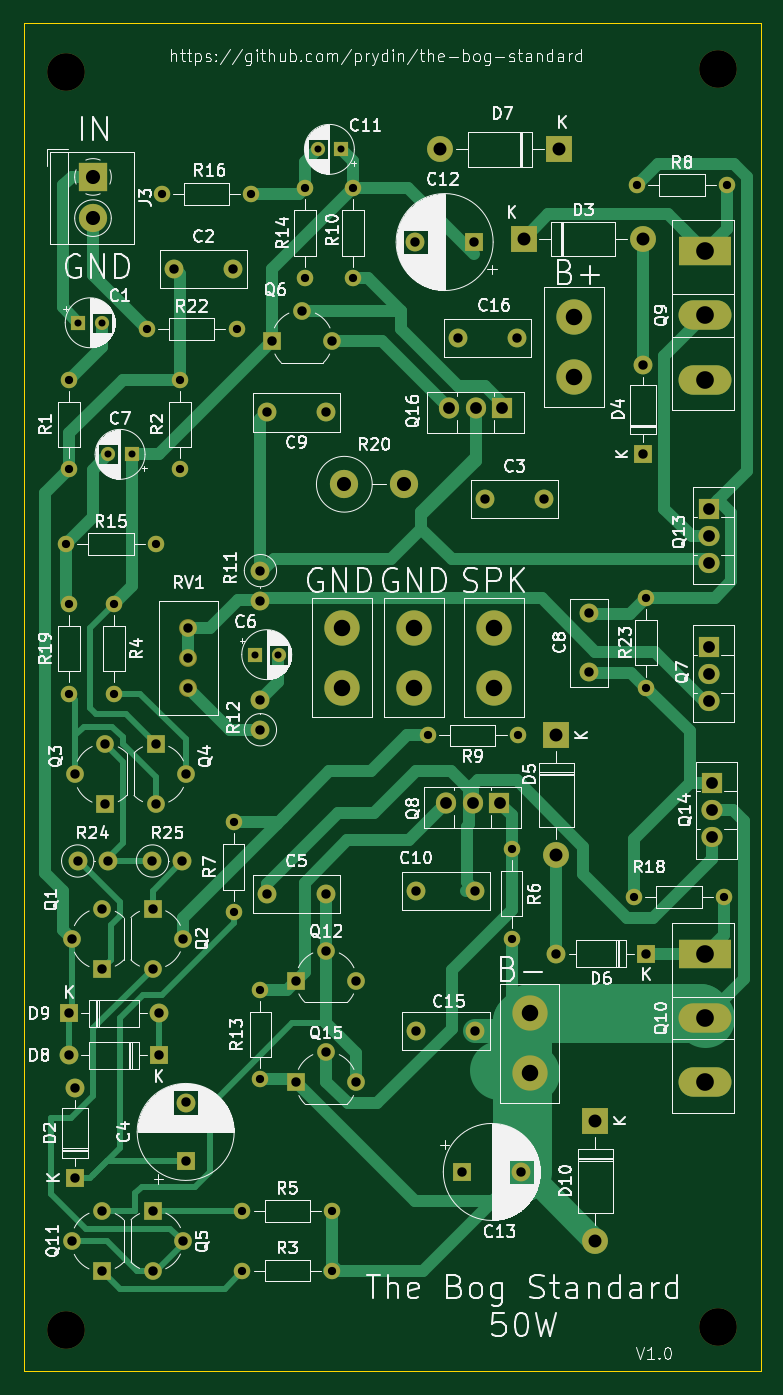
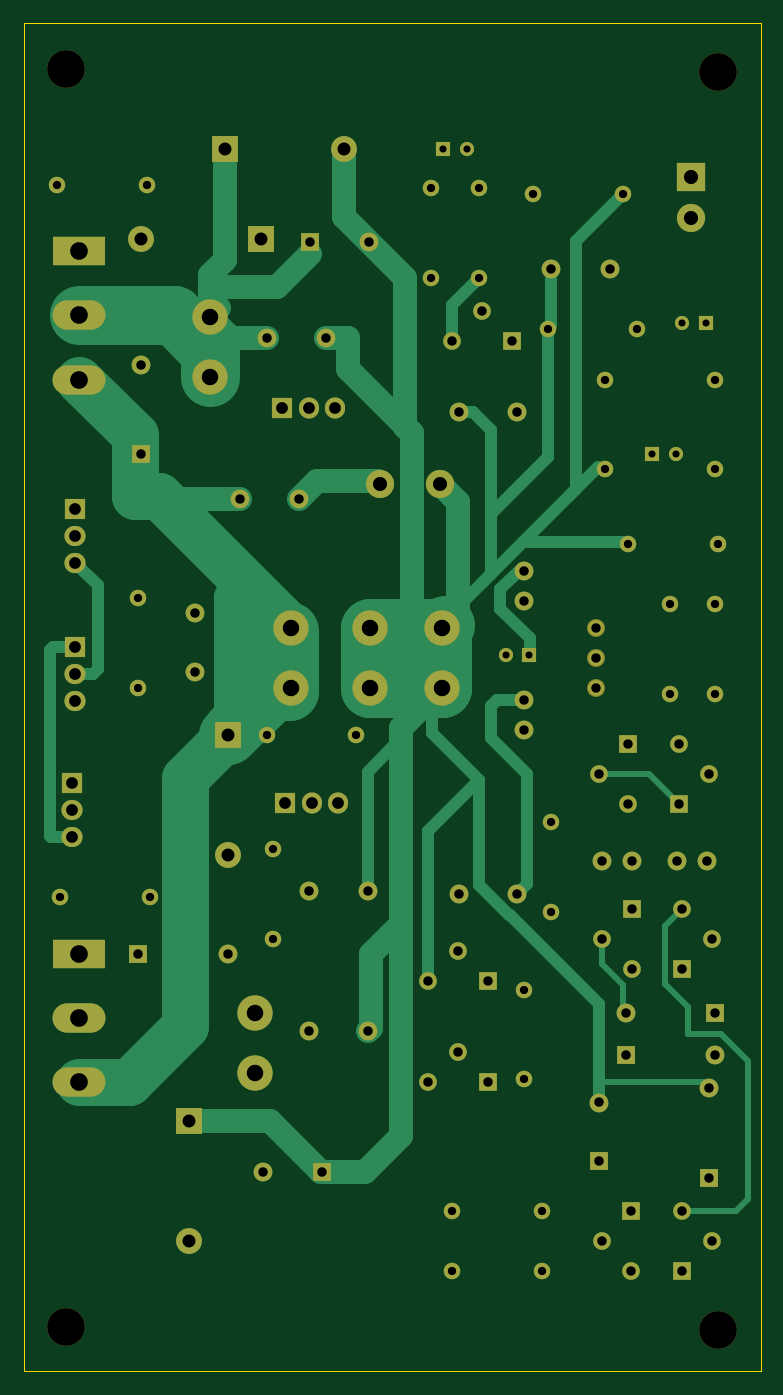
Circuit board: 11 layer files. Board 62.6 x 114.6 mm.
- bottom_copper: classab-amp-B_Cu.gbr (19653 bytes)
- bottom_mask: classab-amp-B_Mask.gbr (7122 bytes)
- paste: classab-amp-B_Paste.gbr (454 bytes)
- bottom_silk: classab-amp-B_Silkscreen.gbr (455 bytes)
- outline: classab-amp-Edge_Cuts.gbr (611 bytes)
- top_copper: classab-amp-F_Cu.gbr (26082 bytes)
- top_mask: classab-amp-F_Mask.gbr (7122 bytes)
- paste: classab-amp-F_Paste.gbr (454 bytes)
- top_silk: classab-amp-F_Silkscreen.gbr (207556 bytes)
- drill: classab-amp-NPTH.drl (378 bytes)
- drill: classab-amp-PTH.drl (2861 bytes)

=== bottom_copper: classab-amp-B_Cu.gbr (19653 bytes, source omitted) ===
=== bottom_mask: classab-amp-B_Mask.gbr (7122 bytes, source omitted) ===
=== paste: classab-amp-B_Paste.gbr ===
%TF.GenerationSoftware,KiCad,Pcbnew,8.0.7*%
%TF.CreationDate,2025-02-23T10:25:32-05:00*%
%TF.ProjectId,classab-amp,636c6173-7361-4622-9d61-6d702e6b6963,rev?*%
%TF.SameCoordinates,Original*%
%TF.FileFunction,Paste,Bot*%
%TF.FilePolarity,Positive*%
%FSLAX46Y46*%
G04 Gerber Fmt 4.6, Leading zero omitted, Abs format (unit mm)*
G04 Created by KiCad (PCBNEW 8.0.7) date 2025-02-23 10:25:32*
%MOMM*%
%LPD*%
G01*
G04 APERTURE LIST*
G04 APERTURE END LIST*
M02*

=== bottom_silk: classab-amp-B_Silkscreen.gbr ===
%TF.GenerationSoftware,KiCad,Pcbnew,8.0.7*%
%TF.CreationDate,2025-02-23T10:25:32-05:00*%
%TF.ProjectId,classab-amp,636c6173-7361-4622-9d61-6d702e6b6963,rev?*%
%TF.SameCoordinates,Original*%
%TF.FileFunction,Legend,Bot*%
%TF.FilePolarity,Positive*%
%FSLAX46Y46*%
G04 Gerber Fmt 4.6, Leading zero omitted, Abs format (unit mm)*
G04 Created by KiCad (PCBNEW 8.0.7) date 2025-02-23 10:25:32*
%MOMM*%
%LPD*%
G01*
G04 APERTURE LIST*
G04 APERTURE END LIST*
M02*

=== outline: classab-amp-Edge_Cuts.gbr ===
%TF.GenerationSoftware,KiCad,Pcbnew,8.0.7*%
%TF.CreationDate,2025-02-23T10:25:32-05:00*%
%TF.ProjectId,classab-amp,636c6173-7361-4622-9d61-6d702e6b6963,rev?*%
%TF.SameCoordinates,Original*%
%TF.FileFunction,Profile,NP*%
%FSLAX46Y46*%
G04 Gerber Fmt 4.6, Leading zero omitted, Abs format (unit mm)*
G04 Created by KiCad (PCBNEW 8.0.7) date 2025-02-23 10:25:32*
%MOMM*%
%LPD*%
G01*
G04 APERTURE LIST*
%TA.AperFunction,Profile*%
%ADD10C,0.050000*%
%TD*%
G04 APERTURE END LIST*
D10*
X212803220Y-43609780D02*
X275414220Y-43609780D01*
X275414220Y-158163780D01*
X212803220Y-158163780D01*
X212803220Y-43609780D01*
M02*

=== top_copper: classab-amp-F_Cu.gbr (26082 bytes, source omitted) ===
=== top_mask: classab-amp-F_Mask.gbr (7122 bytes, source omitted) ===
=== paste: classab-amp-F_Paste.gbr ===
%TF.GenerationSoftware,KiCad,Pcbnew,8.0.7*%
%TF.CreationDate,2025-02-23T10:25:32-05:00*%
%TF.ProjectId,classab-amp,636c6173-7361-4622-9d61-6d702e6b6963,rev?*%
%TF.SameCoordinates,Original*%
%TF.FileFunction,Paste,Top*%
%TF.FilePolarity,Positive*%
%FSLAX46Y46*%
G04 Gerber Fmt 4.6, Leading zero omitted, Abs format (unit mm)*
G04 Created by KiCad (PCBNEW 8.0.7) date 2025-02-23 10:25:32*
%MOMM*%
%LPD*%
G01*
G04 APERTURE LIST*
G04 APERTURE END LIST*
M02*

=== top_silk: classab-amp-F_Silkscreen.gbr (207556 bytes, source omitted) ===
=== drill: classab-amp-NPTH.drl ===
M48
; DRILL file {KiCad 8.0.7} date 2025-02-23T10:25:37-0500
; FORMAT={-:-/ absolute / inch / decimal}
; #@! TF.CreationDate,2025-02-23T10:25:37-05:00
; #@! TF.GenerationSoftware,Kicad,Pcbnew,8.0.7
; #@! TF.FileFunction,NonPlated,1,2,NPTH
FMAT,2
INCH
; #@! TA.AperFunction,NonPlated,NPTH,ComponentDrill
T1C0.1260
%
G90
G05
T1
X8.52Y-1.88
X8.52Y-6.09
X10.7Y-1.87
X10.7Y-6.08
M30

=== drill: classab-amp-PTH.drl ===
M48
; DRILL file {KiCad 8.0.7} date 2025-02-23T10:25:37-0500
; FORMAT={-:-/ absolute / inch / decimal}
; #@! TF.CreationDate,2025-02-23T10:25:37-05:00
; #@! TF.GenerationSoftware,Kicad,Pcbnew,8.0.7
; #@! TF.FileFunction,Plated,1,2,PTH
FMAT,2
INCH
; #@! TA.AperFunction,Plated,PTH,ComponentDrill
T1C0.0236
; #@! TA.AperFunction,Plated,PTH,ComponentDrill
T2C0.0276
; #@! TA.AperFunction,Plated,PTH,ComponentDrill
T3C0.0315
; #@! TA.AperFunction,Plated,PTH,ComponentDrill
T4C0.0394
; #@! TA.AperFunction,Plated,PTH,ComponentDrill
T5C0.0433
; #@! TA.AperFunction,Plated,PTH,ComponentDrill
T6C0.0472
; #@! TA.AperFunction,Plated,PTH,ComponentDrill
T7C0.0551
; #@! TA.AperFunction,Plated,PTH,ComponentDrill
T8C0.0591
%
G90
G05
T1
X8.5613Y-2.72
X8.64Y-2.72
X8.6613Y-3.16
X8.74Y-3.16
X9.1517Y-3.83
X9.2304Y-3.83
X9.3613Y-2.14
X9.44Y-2.14
T2
X8.52Y-3.46
X8.53Y-2.91
X8.53Y-3.21
X8.53Y-3.66
X8.53Y-3.96
X8.68Y-3.66
X8.68Y-3.96
X8.79Y-2.74
X8.82Y-3.46
X8.84Y-2.29
X8.9Y-2.91
X8.9Y-3.21
X9.08Y-4.39
X9.08Y-4.69
X9.09Y-2.74
X9.11Y-5.69
X9.11Y-5.89
X9.14Y-2.29
X9.17Y-4.95
X9.17Y-5.25
X9.32Y-2.27
X9.32Y-2.57
X9.41Y-5.69
X9.41Y-5.89
X9.48Y-2.27
X9.48Y-2.57
X9.73Y-4.1
X10.01Y-4.48
X10.01Y-4.78
X10.03Y-4.1
X10.42Y-4.64
X10.43Y-2.26
X10.46Y-3.64
X10.46Y-3.94
X10.72Y-4.64
X10.73Y-2.26
T3
X8.53Y-5.03
X8.53Y-5.17
X8.54Y-5.7909
X8.5403Y-4.78
X8.55Y-5.28
X8.55Y-5.58
X8.5503Y-4.23
X8.5589Y-4.52
X8.64Y-5.6909
X8.64Y-5.8909
X8.6403Y-4.68
X8.6403Y-4.88
X8.6503Y-4.13
X8.6503Y-4.33
X8.6589Y-4.52
X8.8089Y-4.52
X8.8097Y-4.68
X8.8097Y-4.88
X8.81Y-5.6909
X8.81Y-5.8909
X8.82Y-4.13
X8.82Y-4.33
X8.83Y-5.03
X8.83Y-5.17
X8.8816Y-2.54
X8.9089Y-4.52
X8.9097Y-4.78
X8.91Y-5.7909
X8.92Y-4.23
X8.92Y-5.3277
X8.92Y-5.5246
X8.9287Y-3.74
X8.9287Y-3.84
X8.9287Y-3.94
X9.0784Y-2.54
X9.17Y-3.5489
X9.17Y-3.6489
X9.17Y-3.9811
X9.17Y-4.0811
X9.1916Y-3.02
X9.1916Y-4.63
X9.21Y-2.7803
X9.29Y-4.9203
X9.29Y-5.2603
X9.31Y-2.6803
X9.3884Y-3.02
X9.3884Y-4.63
X9.39Y-4.8203
X9.39Y-5.1603
X9.41Y-2.7803
X9.49Y-4.9203
X9.49Y-5.2603
X9.6877Y-2.45
X9.6916Y-4.62
X9.6916Y-5.09
X9.8316Y-2.77
X9.8454Y-5.56
X9.8846Y-2.45
X9.8884Y-4.62
X9.8884Y-5.09
X9.9216Y-3.31
X10.0284Y-2.77
X10.0423Y-5.56
X10.1184Y-3.31
X10.16Y-4.83
X10.27Y-3.6916
X10.27Y-3.8884
X10.45Y-2.86
X10.45Y-3.16
X10.46Y-4.83
T4
X9.79Y-4.3252
X9.8Y-3.0052
X9.8798Y-4.3252
X9.8898Y-3.0052
X9.9696Y-4.3252
X9.9796Y-3.0052
X10.67Y-3.3425
X10.67Y-3.4323
X10.67Y-3.522
X10.67Y-3.8043
X10.67Y-3.8941
X10.67Y-3.9839
X10.68Y-4.26
X10.68Y-4.3498
X10.68Y-4.4395
T5
X9.77Y-2.14
X10.05Y-2.44
X10.16Y-4.1
X10.16Y-4.5
X10.17Y-2.14
X10.29Y-5.39
X10.29Y-5.79
X10.45Y-2.44
T6
X8.61Y-2.2322
X8.61Y-2.37
X9.4507Y-3.26
X9.6507Y-3.26
T7
X9.4439Y-3.74
X9.4439Y-3.94
X9.6839Y-3.74
X9.6839Y-3.94
X9.95Y-3.74
X9.95Y-3.94
X10.07Y-5.03
X10.07Y-5.23
X10.22Y-2.7
X10.22Y-2.9
T8
X10.6566Y-2.4809
X10.6566Y-2.6954
X10.6566Y-2.91
X10.6566Y-4.8309
X10.6566Y-5.0454
X10.6566Y-5.26
M30
